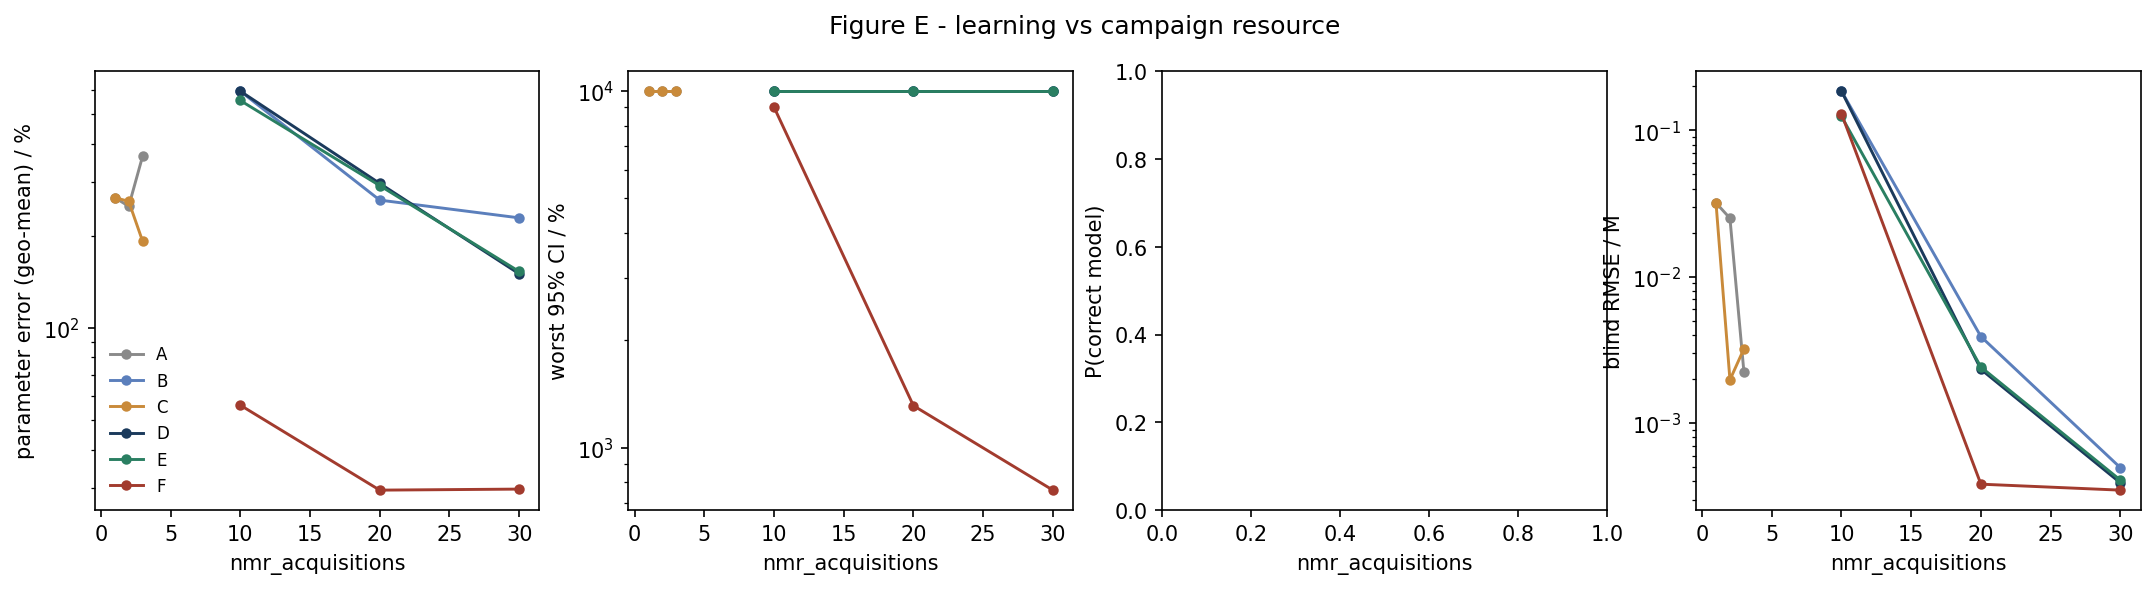

Source data for this figure (header and first rows):
strategy, nmr_acquisitions, param_err_pct, max_rel_ci_pct, p_correct, blind_rmse_M
A, 1.0, 266.5, 10000, nan, 0.03195
A, 2.0, 249.5, 10000, nan, 0.0251
A, 3.0, 364.5, 10000, nan, 0.002249
B, 10.0, 593.7, 10000, nan, 0.1852
B, 20.0, 261.5, 10000, nan, 0.003902
B, 30.0, 228.7, 10000, nan, 0.0004968
C, 1.0, 266.5, 10000, nan, 0.03195
C, 2.0, 259, 10000, nan, 0.001977
C, 3.0, 191.6, 10000, nan, 0.003217
D, 10.0, 593.7, 10000, nan, 0.1852
D, 20.0, 296.5, 10000, nan, 0.002333
D, 30.0, 150.2, 10000, nan, 0.0003915
E, 10.0, 553.3, 10000, nan, 0.1244
E, 20.0, 291.6, 10000, nan, 0.002419
E, 30.0, 152.8, 10000, nan, 0.0004088
F, 10.0, 55.88, 9017, nan, 0.1297
F, 20.0, 29.48, 1311, nan, 0.0003834
F, 30.0, 29.71, 759.8, nan, 0.0003491
